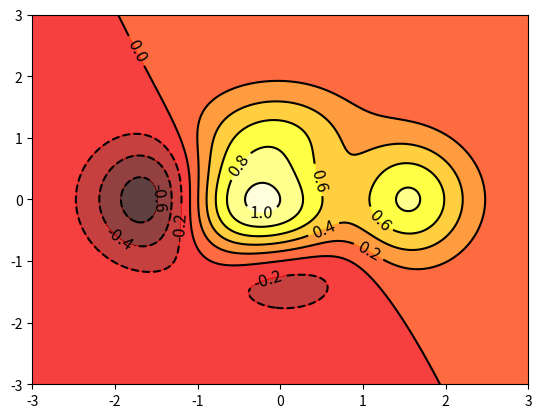

Source code (Python):
import matplotlib.pyplot as plt
import numpy as np


def f(x, y):
    # the height function
    return (1 - x / 2 + x ** 5 + y ** 3) * np.exp(-x ** 2 - y ** 2)


n = 256
x = np.linspace(-3, 3, n)
y = np.linspace(-3, 3, n)

X, Y = np.meshgrid(x, y)
# 8 分成8分 #plt.cm.hot 热图 #plt.cm.hot  冷图
plt.contourf(X, Y, f(X, Y), 8, alpha=.75, cmap=plt.cm.hot)

# 等高线

C = plt.contour(X, Y, f(X, Y), 8, colors='black')
#inline控制是否将Label画在线里面，字体大小为10
plt.clabel(C, inline=True, fontsize=12)

plt.show()
